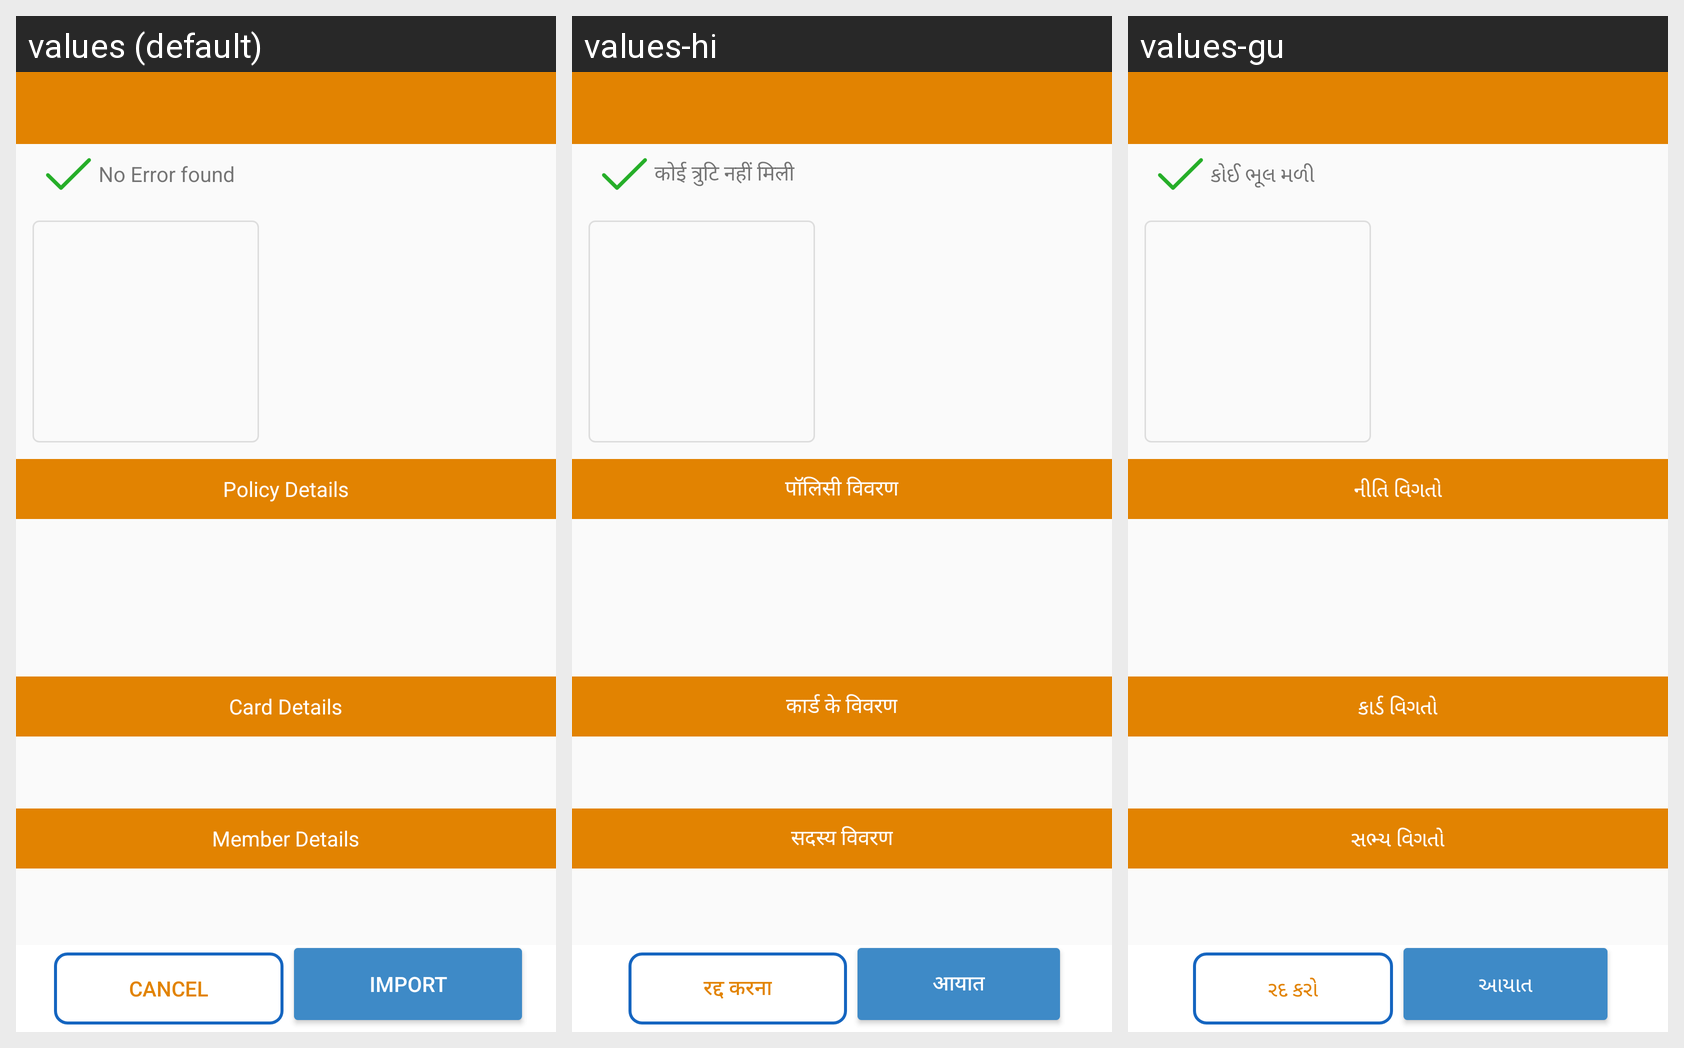

For this localized Android screen grid, give each drawn string resource with its value in every locale shown.
Android screen res/layout/rsby_carddetail_preview.xml rendered under 3 locales, left to right: values (default), values-hi, values-gu. Device: Nexus 5 (rendered at 1080×1920; each locale shown at half size, 540×960, under a caption strip naming it); theme myTheme.
Strings drawn on this screen, with the default value and each locale's value (text and hints the layout hard-codes, and strings that could not be matched under every locale, appear in the picture but are not listed):

noErrrFound
  values: No Error found
  values-hi: कोई त्रुटि नहीं मिली
  values-gu: કોઈ ભૂલ મળી

policyDetails
  values: Policy Details
  values-hi: पॉलिसी विवरण
  values-gu: નીતિ વિગતો

cardDetails
  values: Card Details
  values-hi: कार्ड के विवरण
  values-gu: કાર્ડ વિગતો

membrDetails
  values: Member Details
  values-hi: सदस्य विवरण
  values-gu: સભ્ય વિગતો

cancel
  values: Cancel
  values-hi: रद्द करना
  values-gu: રદ કરો

importt
  values: Import
  values-hi: आयात
  values-gu: આયાત
